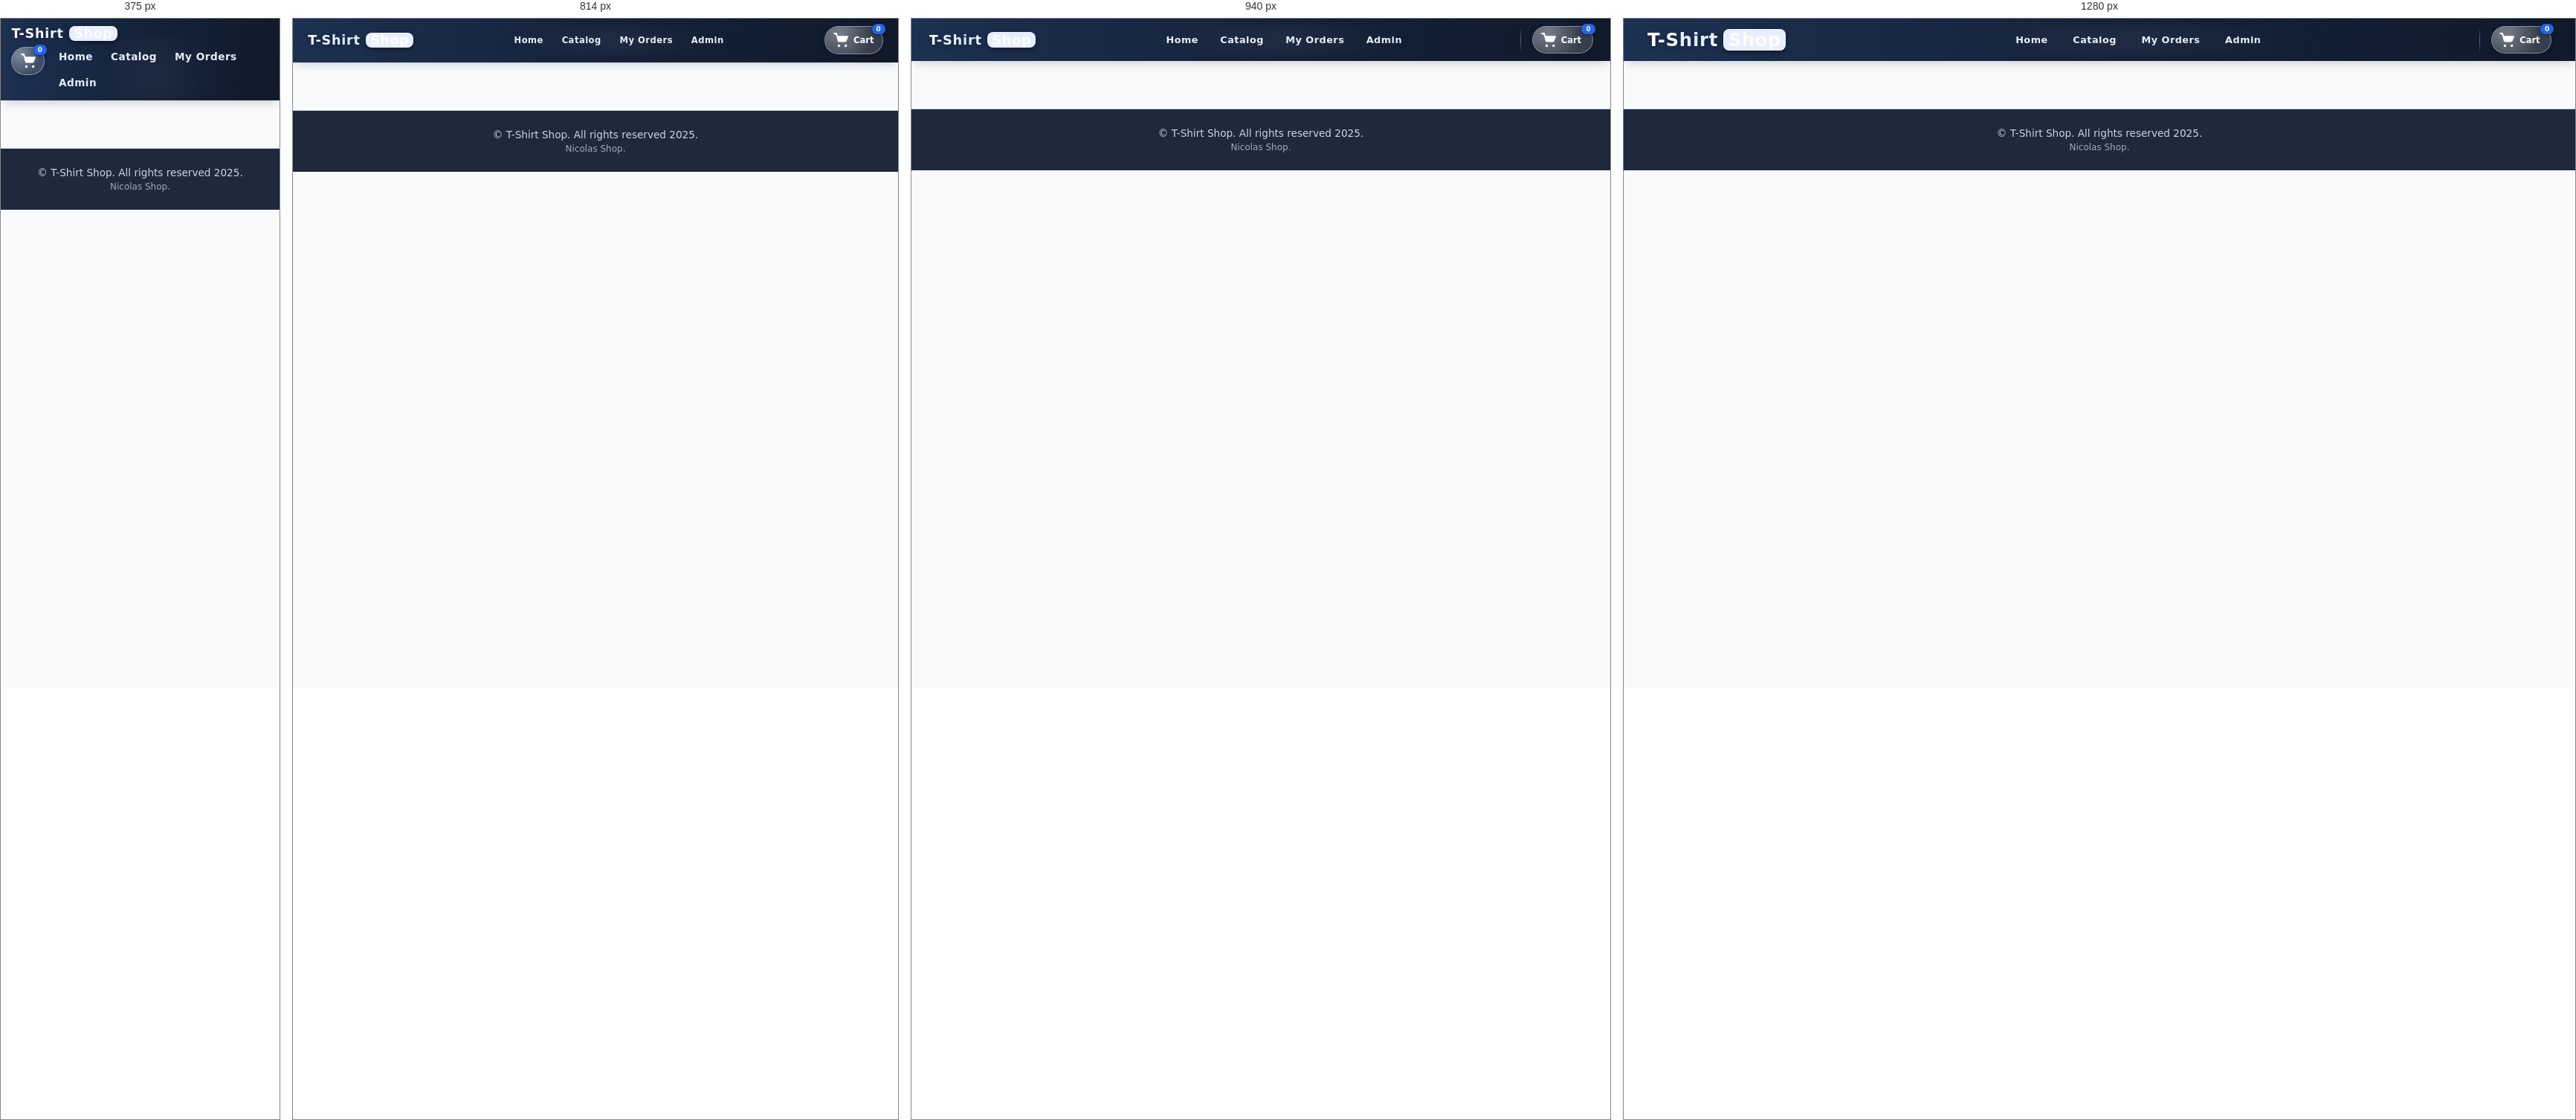
Rendered at 375 px, 814 px, 940 px and 1280 px, left to right.

<!-- file: index.html -->
<!DOCTYPE html>
<html lang="en">

<head>
    <meta charset="UTF-8">
    <title>T-Shirt Shop</title>
    <meta name="viewport" content="width=device-width,initial-scale=1">
    <link rel="stylesheet" href="styles.css">
    <link rel="manifest" href="manifest.webmanifest">
    <link rel="icon" href="data:,">
</head>

<body>
    <header class="site-header">
        <div class="logo-area">
            <h1 class="logo-text">T-Shirt<span class="accent">Shop</span></h1>
        </div>
        <nav class="main-nav" aria-label="Main navigation">
            <a href="#" data-route="home" class="nav-link">Home</a>
            <a href="#" data-route="catalog" class="nav-link">Catalog</a>
            <a href="#" data-route="my-orders" class="nav-link">My Orders</a>
            <a href="#" data-route="admin" class="nav-link">Admin</a>
        </nav>
        <div class="header-actions">
            <a href="#" data-route="cart" class="cart-fab" aria-label="View cart">
                <span class="cart-icon" aria-hidden="true">
                    <!-- Shopping Cart SVG -->
                    <svg viewBox="0 0 24 24" fill="none" stroke="currentColor" stroke-width="2" stroke-linecap="round"
                        stroke-linejoin="round">
                        <circle cx="9" cy="21" r="1" />
                        <circle cx="20" cy="21" r="1" />
                        <path d="M1 1h4l2.68 11.39a2 2 0 0 0 2 1.61h8.72a2 2 0 0 0 2-1.61L23 6H6" />
                    </svg>
                </span>
                <span class="cart-label">Cart</span>
                <span id="cart-count" class="cart-badge">0</span>
                <span class="cart-hover-bar" aria-hidden="true"></span>
            </a>
            <!-- Country selector injected by app.js will mount here -->
        </div>
    </header>

    <span class="cart-hover-rail" aria-hidden="true"></span>

    <main id="app-root" class="app-root">
        <!-- Dynamic content loads here -->
    </main>

    <footer class="site-footer">
        <p>&copy; <span id="year"></span> T-Shirt Shop. All rights reserved 2025.</p>
        <p class="foot-note">Nicolas Shop.</p>
    </footer>

    <!-- Modal root -->
    <div id="modal-root" class="modal-root hidden"></div>
    <!-- Toast root -->
    <div id="toast-root" aria-live="polite" aria-atomic="true" class="hidden"></div>
    <!-- Spinner overlay root -->
    <div id="spinner-root" class="spinner-root hidden" aria-hidden="true"></div>

    <script src="https://js.stripe.com/v3"></script>
    <script src="components.js"></script>
    <!-- Cache-busted app.js to ensure newest admin discount actions load -->
    <script src="app.js?v=20250824-1"></script>
    <script>
        // Register service worker
        if ('serviceWorker' in navigator) {
            window.addEventListener('load', () => {
                navigator.serviceWorker.register('/sw.js').catch(() => { });
            });
        }
        // Year
        document.addEventListener('DOMContentLoaded', () => { const y = document.getElementById('year'); if (y) y.textContent = new Date().getFullYear(); });
    </script>
</body>

</html>

/* @media block from styles.css */
@media (max-width: 1024px) {
  .catalog-header {
    flex-direction: column;
    align-items: stretch;
  }

  .catalog-search {
    width: 100%;
    justify-content: space-between;
  }

  .catalog-search-btn {
    flex-shrink: 0;
  }

  .catalog-carousel {
    padding: 2rem 1.8rem 2.6rem 3.4rem;
  }

  .carousel-wrapper {
    padding: 1.9rem 1.6rem 2.4rem;
  }

  .carousel-track {
    gap: 2rem;
  }

  .catalog-panel .carousel-item {
    flex-basis: 220px;
    max-width: 220px;
  }
}

/* @media block from styles.css */
@media (max-width: 768px) {
  .catalog-panel {
    padding: 1.8rem 1.5rem 2.4rem;
  }

  .catalog-carousel {
    padding: 1.6rem 1.25rem 2.1rem 2.4rem;
  }

  .carousel-wrapper {
    padding: 1.5rem 1.25rem 2.2rem;
  }

  .carousel-track {
    gap: 1.5rem;
  }

  .catalog-panel .carousel-item {
    flex-basis: 190px;
    max-width: 190px;
  }

  .catalog-carousel:before,
  .catalog-carousel:after {
    width: 70px;
  }
}

/* @media block from styles.css */
@media (min-width:760px) {
  .cart-fab .cart-label {
    display: inline;
  }
}

/* @media block from styles.css */
@media (max-width:860px) {
  .header-actions:before {
    display: none;
  }

  .cart-fab {
    padding: .5rem .7rem;
  }

  .nav-link {
    font-size: .72rem;
    padding: .3rem .45rem;
  }
}

/* @media block from styles.css */
@media (max-width:640px) {
  .site-header {
    grid-template-columns: 1fr auto;
    row-gap: .5rem;
    align-items: start;
  }

  .logo-area {
    grid-column: 1/-1;
  }

  .main-nav {
    order: 3;
    flex-wrap: wrap;
    justify-content: flex-start;
  }

  .header-actions {
    order: 2;
    justify-content: flex-end;
    width: 100%;
  }

  .logo-text {
    font-size: 1.25rem;
  }
}

/* @media block from styles.css */
@media (max-width: 900px) {
  .cart-layout {
    grid-template-columns: 1fr;
  }

  .cart-summary {
    position: relative;
    top: 0;
  }
}

/* @media block from styles.css */
@media (max-width: 768px) {
  .product-detail.enhanced {
    grid-template-columns: 1fr;
  }
  .pd-gallery {
    max-width: 100%;
  }
}

/* @media block from styles.css */
@media (max-width: 980px) {
  .favorites-layout {
    flex-direction: column;
    max-width: 100%;
    padding: 1.25rem;
  }

  .favorites-content {
    border-radius: 28px;
    padding: 1.8rem;
  }
}

/* @media block from styles.css */
@media (max-width: 680px) {
  .favorites-header {
    flex-direction: column;
    align-items: flex-start;
  }

  .favorites-search-input {
    width: 100%;
  }

  .favorites-grid {
    grid-template-columns: repeat(auto-fill, minmax(170px, 1fr));
  }
}

/* @media block from styles.css */
@media (max-width: 720px) {
  .product-detail {
    grid-template-columns: 1fr;
  }

  .main-nav {
    gap: .6rem;
  }

  .nav-link {
    font-size: .85rem;
  }

  .logo-text {
    font-size: 1.1rem;
  }
}